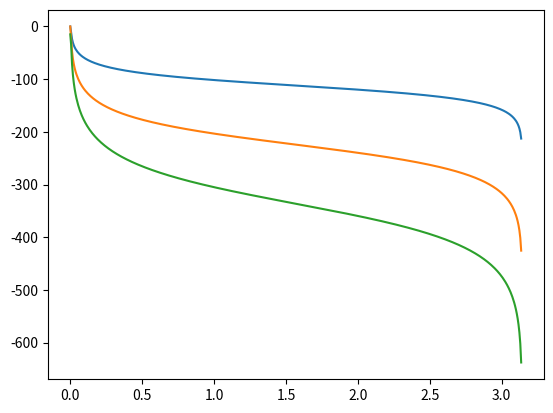

The matplotlib source for this figure:
import matplotlib.pyplot as plt
from scipy import signal
import numpy as np

""" Constants """
fs = 1000
fn = fs / 2

fc = 0.5

""" Filter """ 
b,a = signal.butter(2, fc / fn, "lowpass")
w1,h1 = signal.freqz(b,a)
b,a = signal.butter(4, fc / fn, "lowpass")
w2,h2 = signal.freqz(b,a)
b,a = signal.butter(6, fc / fn, "lowpass")
w3,h3 = signal.freqz(b,a)

""" Plot """
plt.plot(w1, 20 * np.log10(np.abs(h1)))
plt.plot(w2, 20 * np.log10(np.abs(h2)))
plt.plot(w3, 20 * np.log10(np.abs(h3)))
plt.show()